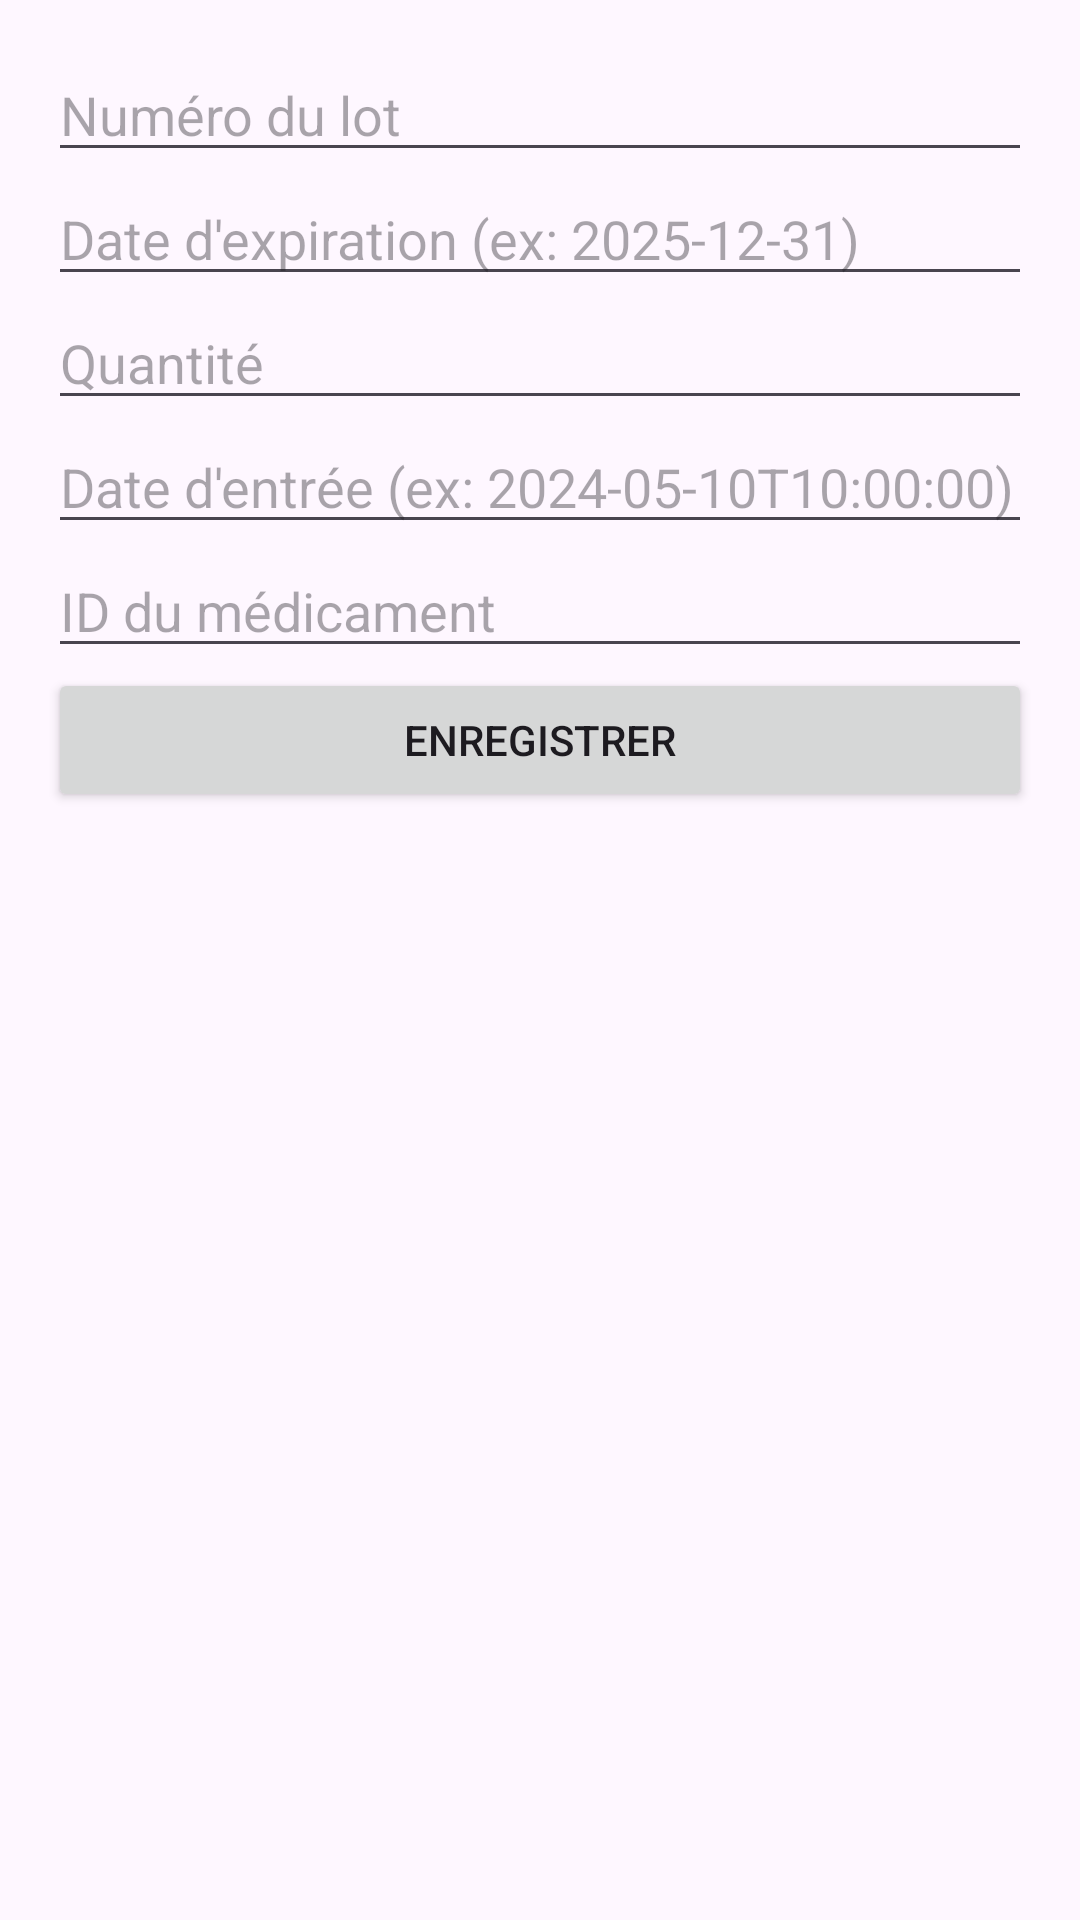

Reconstruct the res/layout file that produces this screen, plus the resources it refers to.
<!-- AndroidManifest.xml: application theme Theme.Frontendmobile -->
<!-- res/layout/activity_create_lot.xml -->
<LinearLayout xmlns:android="http://schemas.android.com/apk/res/android"
    android:layout_width="match_parent"
    android:layout_height="match_parent"
    android:orientation="vertical"
    android:padding="16dp">

    <EditText
        android:id="@+id/input_numero_lot"
        android:layout_width="match_parent"
        android:layout_height="wrap_content"
        android:hint="Numéro du lot" />

    <EditText
        android:id="@+id/input_date_expiration"
        android:layout_width="match_parent"
        android:layout_height="wrap_content"
        android:hint="Date d'expiration (ex: 2025-12-31)" />

    <EditText
        android:id="@+id/input_quantite"
        android:layout_width="match_parent"
        android:layout_height="wrap_content"
        android:hint="Quantité"
        android:inputType="number" />

    <EditText
        android:id="@+id/input_date_entree"
        android:layout_width="match_parent"
        android:layout_height="wrap_content"
        android:hint="Date d'entrée (ex: 2024-05-10T10:00:00)" />

    <EditText
        android:id="@+id/input_medicin_id"
        android:layout_width="match_parent"
        android:layout_height="wrap_content"
        android:hint="ID du médicament" />

    <Button
        android:id="@+id/btn_save_lot"
        android:layout_width="match_parent"
        android:layout_height="wrap_content"
        android:text="Enregistrer" />
</LinearLayout>
<!-- resources referenced by this layout -->
<resources>
  <style name="Theme.Frontendmobile" parent="Base.Theme.Frontendmobile" />
  <style name="Base.Theme.Frontendmobile" parent="Theme.Material3.DayNight.NoActionBar">
          
          
      </style>
</resources>
